Run: headless pygame with SDL's dummy video driver; simulated clock (each Clock.tick advances the game by its frame time, no real sleeping); random seed 0; keys injected as events and as key.get_pressed() state; no mouse input.
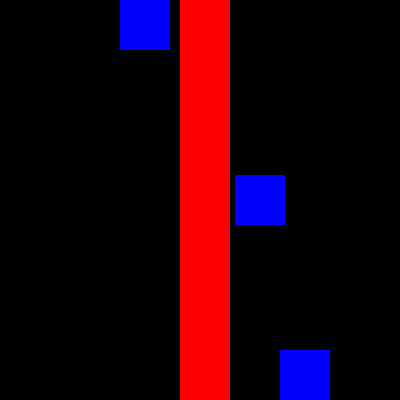
Frame 1 of 4 · flips 1–60 · no input
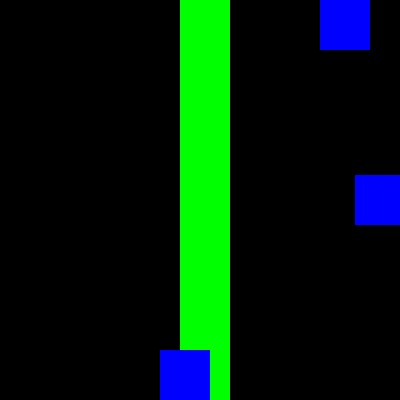
Frame 2 of 4 · flips 61–180 · tapped SPACE, RETURN · held RIGHT (→), D
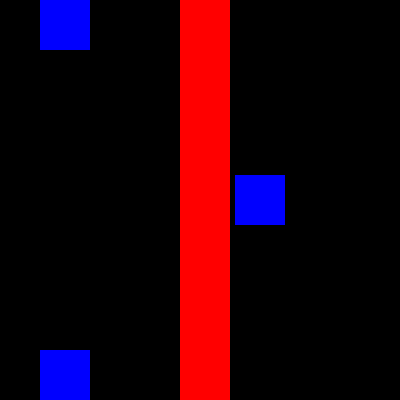
Frame 3 of 4 · flips 181–300 · held DOWN (↓), S
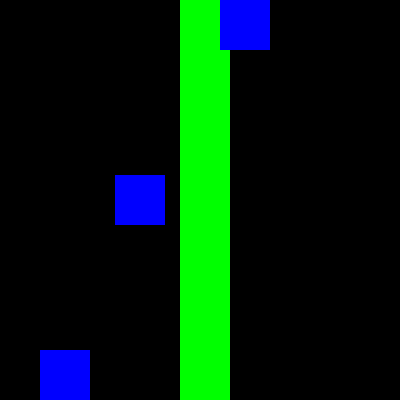
Frame 4 of 4 · flips 301–420 · held LEFT (←), A, UP (↑), W

The pygame program that drew these frames:

#Term: Spring 2025
#Instructor:Srisaigoutham Pilli
#Name: Brooke Alfred
#Lab: Lab 12B



import pygame
from pygame.locals import *

pygame.init()

clock=pygame.time.Clock()
screen=pygame.display.set_mode((400,400))

line=pygame.Rect(180,0,50,400)
redSurf= pygame.Surface((line.w,line.h))
redSurf.fill((255,0,0))


midSq=pygame.Rect(175,175,50,50)
middle=pygame.Surface((midSq.w,midSq.h))
middle.fill((0,0,255))
midSq_speed=[5,0]

topSq=pygame.Rect(0,0,50,50)
top=pygame.Surface((topSq.w,topSq.h))
top.fill((0,0,255))
topSq_speed=[10,0]

lowSq=pygame.Rect(0,350,50,50)
low=pygame.Surface((lowSq.w,lowSq.h))
low.fill((0,0,255))
lowSq_speed=[20,0]


running= True

while running:
    for event in pygame.event.get():
        if event.type==pygame.QUIT:
            running=False

    if (midSq.x<0 or midSq.x>350):
        midSq_speed[0]=-midSq_speed[0]
        midSq_speed[1]=-midSq_speed[1]
    if(topSq.x<0 or topSq.x>350):
        topSq_speed[0]=-topSq_speed[0]
        topSq_speed[1]=-topSq_speed[1]
    if (lowSq.x<0 or lowSq.x>350):
        lowSq_speed[0] =-lowSq_speed[0]
        lowSq_speed[1]=-lowSq_speed[1]



    screen.fill((0, 0, 0))
    midSq = midSq.move(midSq_speed)
    topSq= topSq.move(topSq_speed)
    lowSq= lowSq.move(lowSq_speed)

    list1=[midSq,topSq,lowSq]

    if line.collidelistall(list1):
        redSurf.fill((0,255,0))
    else:
        redSurf.fill((255, 0, 0))


    screen.blit(redSurf,(180,0))

    screen.blit(top,(topSq.x,topSq.y))

    screen.blit(low,(lowSq.x,lowSq.y))

    screen.blit(middle,(midSq.x,midSq.y))

    pygame.display.flip()
    clock.tick(60)
